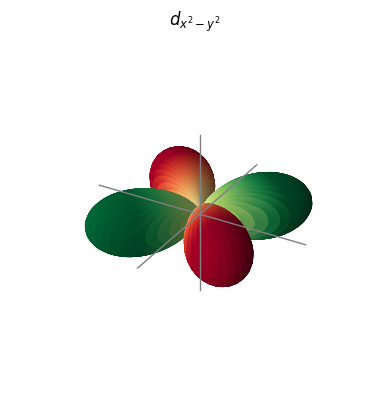

Python code for this plot:
# -*- coding: utf-8 -*-
"""
Created on Tue Nov 10 21:38:20 2020

[redacted]
"""

import numpy as np
import matplotlib.pyplot as plt
from scipy.special import factorial
from scipy.special import lpmv

#Angle polaire et azimuthale

theta = np.linspace(0, np.pi, 100)
phi = np.linspace(0, 2*np.pi, 100)

#Création d'un repère shérique en 2D dans le plan theta phi.

theta, phi = np.meshgrid(theta, phi)

#Coordonnées cartésiennes dans cette grilles (transformations du cartésiens en sphériques)

xyz = np.array([np.sin(theta)*np.cos(phi), np.sin(theta)*np.sin(phi), np.cos(theta)])



def SimuSphHarm (ax, l, m, ri):

    
            
    
    def shr (m, l, phi, theta):
 #Définition des HS réelles        
        A = (2*l) / (4*np.pi)
        b = l - np.abs(m)
        B = factorial(b)
        c = l + np.abs(m)
        C = factorial(c)
        D = lpmv(m, l, np.cos(theta))
        E = np.cos( m * phi )
        H = (-1)**m
        G = H*(np.sqrt(2) * np.sqrt( A * (B/C)) * D * E)
        
        return G
#Définition des HS imaginaire   
    def shc (m, l, phi, theta):
         
        A = (2*l) / (4*np.pi)
        b = l - np.abs(m)
        B = factorial(b)
        c = l + np.abs(m)
        C = factorial(c)
        D = lpmv(m, l, np.cos(theta))
        E = np.sin( m * phi )
        H = (-1)**m
        G =  H*(np.sqrt(2) * np.sqrt( A * (B/C)) * D * E)
        return G
 #Switch pour obtenir soit la partie réelle ou imaginaire 1 = réel 0  = imaginaire  
    def realimg(ri):
        if ri == 1:
            R = shr (m,l,phi,theta)
        elif ri == 0:
            R = shc (m,l,phi,theta)
        return R
            
    SH = realimg(ri)    
    
    HSx, HSy, HSz = np.abs(SH)*xyz
    
#On colore la surface en fonction du signe de HS, vert = positif et rouge = négatif
    
    cmap = plt.cm.ScalarMappable(cmap=plt.get_cmap('RdYlGn'))
    cmap.set_clim(-0.35, 0.35)
    
    ax.plot_surface(HSx, HSy, HSz,
                    facecolors=cmap.to_rgba(SH),
                    rstride=1, cstride=1)
    
#On trace les axes x, y et z     
    ax_lim = 0.5
    ax.plot([-ax_lim, ax_lim], [0,0], [0,0], c='0.5', lw=1, zorder=10)
    ax.plot([0,0], [-ax_lim, ax_lim], [0,0], c='0.5', lw=1, zorder=10)
    ax.plot([0,0], [0,0], [-ax_lim, ax_lim], c='0.5', lw=1, zorder=10)
    
#Affichafe du titre et suppression du cadre
    
    ax.set_title("$d_{x^{2}-y^2}$")
    ax_lim = 0.5
    ax.set_xlim(-ax_lim, ax_lim)
    ax.set_ylim(-ax_lim, ax_lim)
    ax.set_zlim(-ax_lim, ax_lim)
    ax.axis('off')

fig = plt.figure(figsize=plt.figaspect(1))
ax = fig.add_subplot(projection='3d')
l, m , ri = 2 , 2 , 0

SimuSphHarm(ax, l, m, ri)

plt.show()
        
